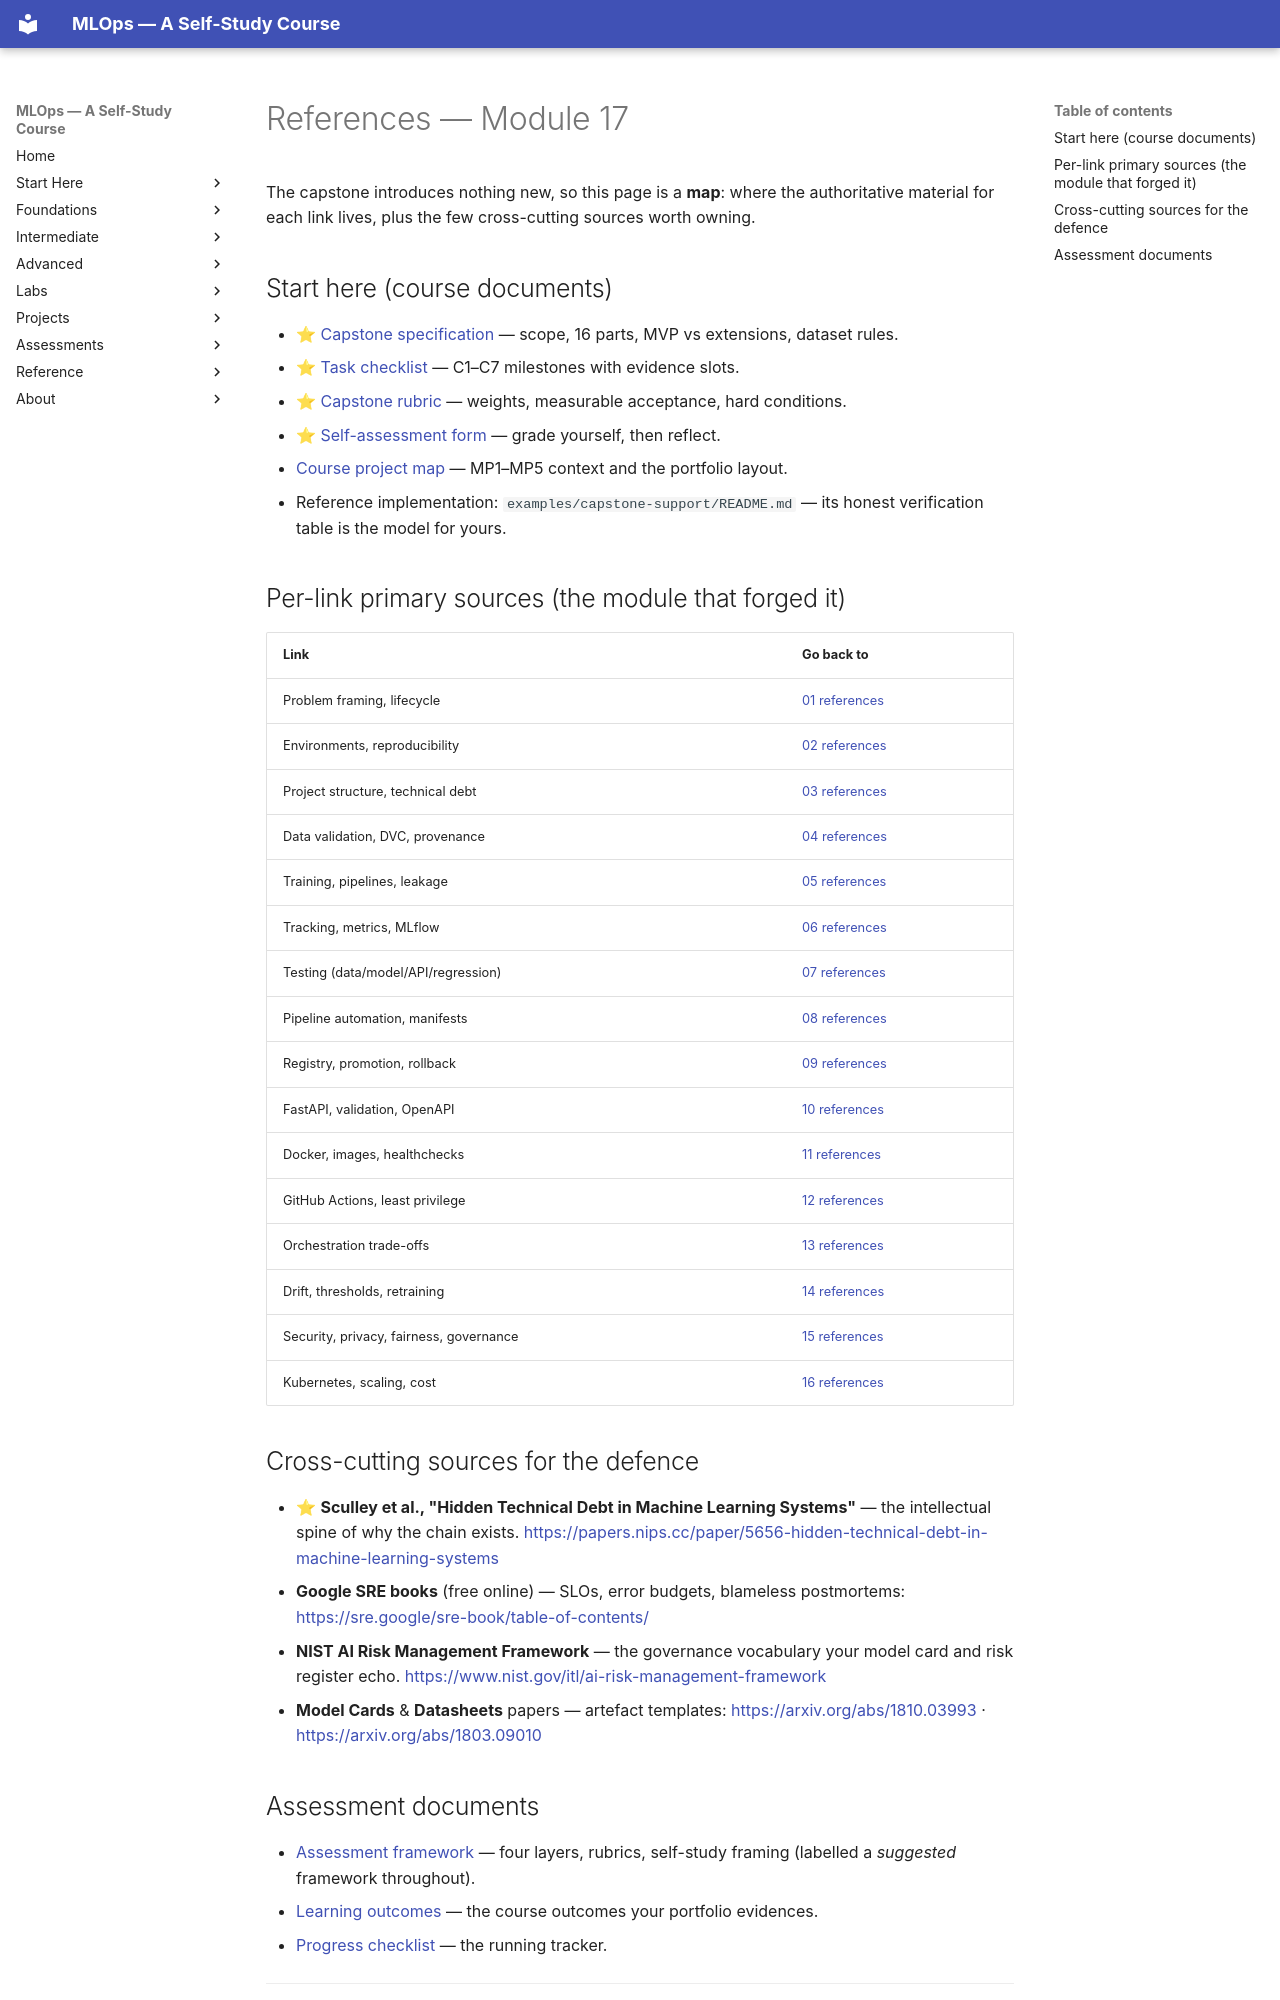

repository: nadeem-majeedch/MLOps2026 · page: modules/17-capstone/references/index.html · generator: mkdocs

# References — Module 17

The capstone introduces nothing new, so this page is a **map**: where the
authoritative material for each link lives, plus the few cross-cutting
sources worth owning.

## Start here (course documents)

- ⭐ [Capstone specification](../../projects/capstone-specification.md) —
  scope, 16 parts, MVP vs extensions, dataset rules.
- ⭐ [Task checklist](../../projects/capstone-checklist.md) — C1–C7
  milestones with evidence slots.
- ⭐ [Capstone rubric](../../syllabus/assessment-framework.md#7-capstone-rubric)
  — weights, measurable acceptance, hard conditions.
- ⭐ [Self-assessment form](../../projects/capstone-self-assessment.md) —
  grade yourself, then reflect.
- [Course project map](../../syllabus/course-project-map.md) — MP1–MP5
  context and the portfolio layout.
- Reference implementation: `examples/capstone-support/README.md` — its
  honest verification table is the model for yours.

## Per-link primary sources (the module that forged it)

| Link | Go back to |
|---|---|
| Problem framing, lifecycle | [01 references](../01-introduction-mlops-lifecycle/references.md) |
| Environments, reproducibility | [02 references](../02-python-git-cli-environments/references.md) |
| Project structure, technical debt | [03 references](../03-ml-project-technical-debt/references.md) |
| Data validation, DVC, provenance | [04 references](../04-data-quality-validation-versioning/references.md) |
| Training, pipelines, leakage | [05 references](../05-reproducible-training-pipelines/references.md) |
| Tracking, metrics, MLflow | [06 references](../06-experiment-tracking-mlflow/references.md) |
| Testing (data/model/API/regression) | [07 references](../07-testing-for-ml/references.md) |
| Pipeline automation, manifests | [08 references](../08-pipeline-automation/references.md) |
| Registry, promotion, rollback | [09 references](../09-model-artifacts-registry/references.md) |
| FastAPI, validation, OpenAPI | [10 references](../10-model-serving-fastapi/references.md) |
| Docker, images, healthchecks | [11 references](../11-docker-containers/references.md) |
| GitHub Actions, least privilege | [12 references](../12-cicd-github-actions/references.md) |
| Orchestration trade-offs | [13 references](../13-orchestration-scheduled-pipelines/references.md) |
| Drift, thresholds, retraining | [14 references](../14-monitoring-drift-retraining/references.md) |
| Security, privacy, fairness, governance | [15 references](../15-security-privacy-governance/references.md) |
| Kubernetes, scaling, cost | [16 references](../16-cloud-kubernetes-scaling/references.md) |

## Cross-cutting sources for the defence

- ⭐ **Sculley et al., "Hidden Technical Debt in Machine Learning
  Systems"** — the intellectual spine of why the chain exists.
  <https://papers.nips.cc/paper/5656-hidden-technical-debt-in-machine-learning-systems>
- **Google SRE books** (free online) — SLOs, error budgets, blameless
  postmortems: <https://sre.google/sre-book/table-of-contents/>
- **NIST AI Risk Management Framework** — the governance vocabulary your
  model card and risk register echo. <https://www.nist.gov/itl/ai-risk-management-framework>
- **Model Cards** & **Datasheets** papers — artefact templates:
  <https://arxiv.org/abs/1810.03993> · <https://arxiv.org/abs/1803.09010>
